Image classification data set "fruits-fresh-and-rotten-fruits-dataset-blurredWithSigma6" (MarcusGrum/AI-CPS on GitHub). Class labels (6): apple defective, apple fresh, banana defective, banana fresh, orange defective, orange fresh.

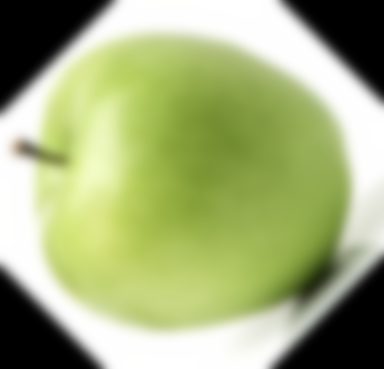
Label: apple fresh

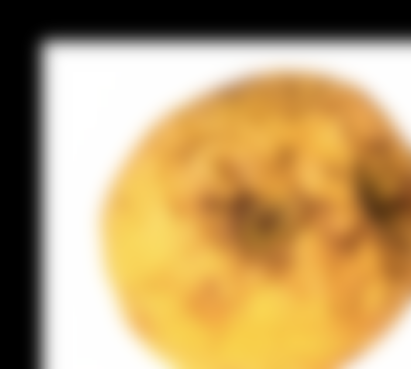
Label: apple defective

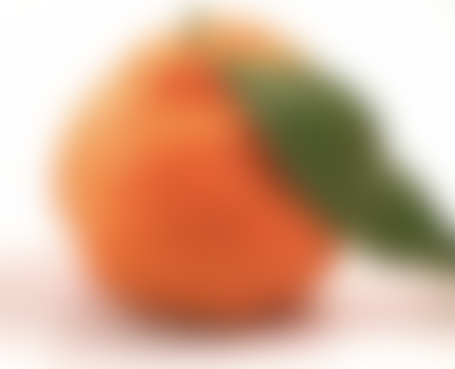
Label: orange fresh

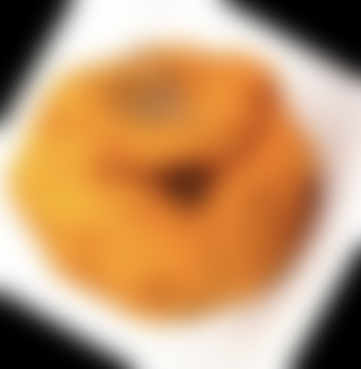
Label: orange defective

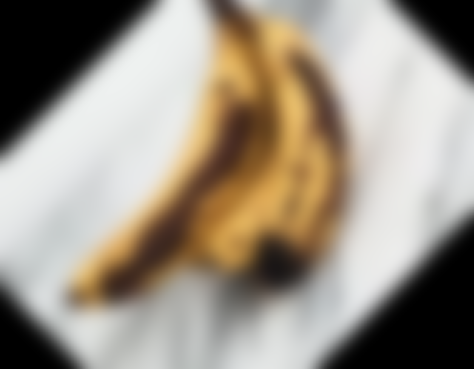
Label: banana defective

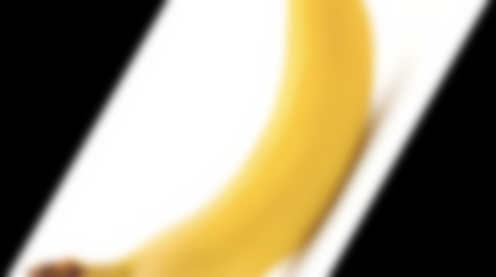
Label: banana fresh
